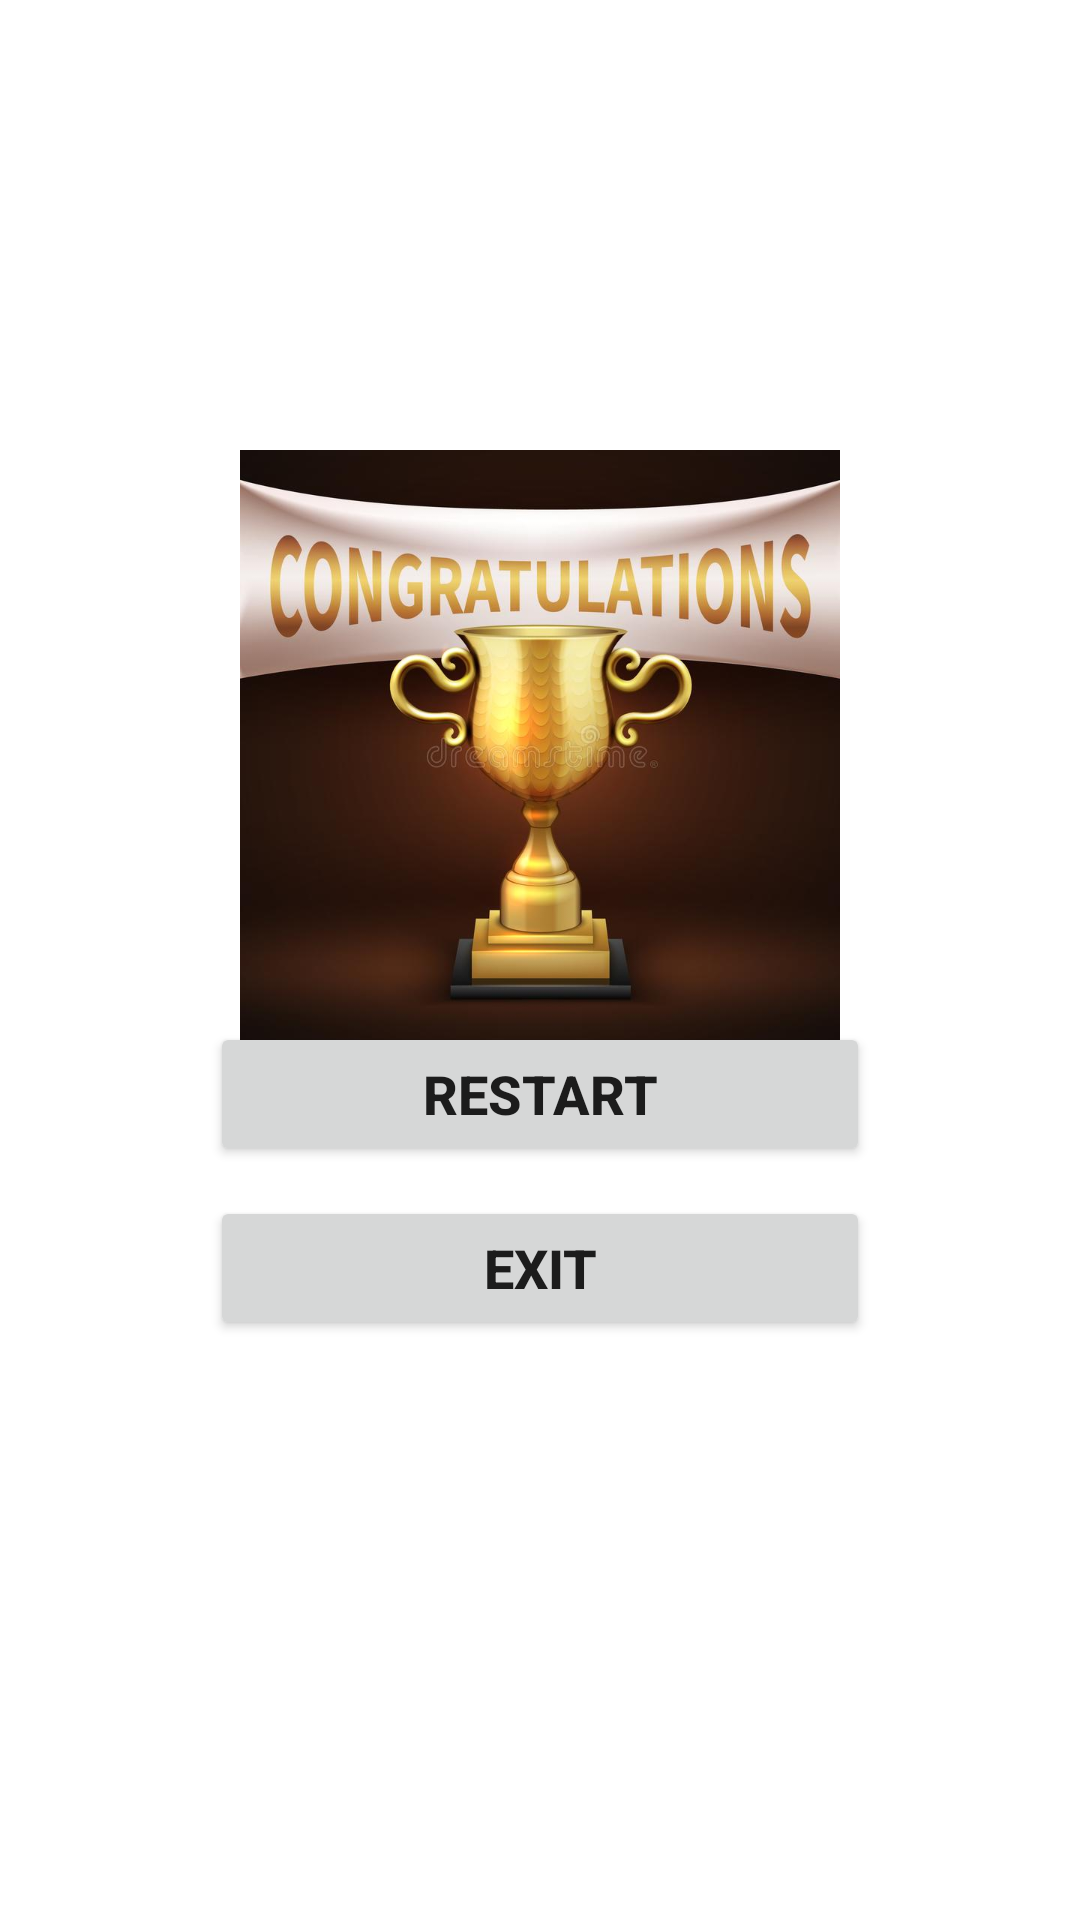

The Android layout XML behind this screen, and the referenced resources:
<!-- AndroidManifest.xml: application theme Theme.Puzzle15 -->
<!-- res/layout/activity_game_over.xml -->
<?xml version="1.0" encoding="utf-8"?>
<RelativeLayout xmlns:android="http://schemas.android.com/apk/res/android"
    xmlns:app="http://schemas.android.com/apk/res-auto"
    xmlns:tools="http://schemas.android.com/tools"
    android:layout_width="match_parent"
    android:layout_height="match_parent"
    android:orientation="vertical"
    android:background="@drawable/wood"
    tools:context=".GameOverActivity">

    <ImageView
        android:id="@+id/cup"
        android:layout_width="200dp"
        android:layout_height="200dp"
        android:src="@drawable/newcup"
        android:layout_centerHorizontal="true"
        android:layout_marginTop="150dp"
        android:scaleType="centerCrop"/>
    <TextView
        android:id="@+id/textResult"
        android:textSize="16sp"
        android:layout_centerInParent="true"
        android:layout_marginTop="26dp"
        android:background="#7FA417"
        android:textColor="@color/white"
        android:textStyle="bold"
        android:layout_width="wrap_content"
        android:layout_height="wrap_content"/>
    <Button
        android:id="@+id/btnRestart"
        android:layout_width="220dp"
        android:layout_height="wrap_content"
        android:text="RESTART"
        android:textSize="18sp"
        android:layout_below="@id/textResult"
        android:layout_centerHorizontal="true"
        android:layout_marginTop="10dp"
        android:textStyle="bold"/>
    <Button
        android:id="@+id/btnExit"
        android:layout_width="220dp"
        android:layout_height="wrap_content"
        android:text="Exit"
        android:layout_centerHorizontal="true"
        android:textSize="18sp"
        android:layout_below="@id/btnRestart"
        android:layout_marginTop="10dp"
        android:textStyle="bold"/>





</RelativeLayout>
<!-- resources referenced by this layout -->
<resources>
  <color name="white">#FFFFFFFF</color>
  <!-- drawable newcup: jpg bitmap (drawable-v24, 43431 bytes) -->
  <style name="Theme.Puzzle15" parent="Theme.MaterialComponents.DayNight.DarkActionBar">
          
          <item name="colorPrimary">#7FA417</item>
          <item name="colorPrimaryVariant">@color/purple_500</item>
          <item name="colorOnPrimary">@color/white</item>
          
          <item name="colorSecondary">@color/teal_200</item>
          <item name="colorSecondaryVariant">@color/teal_700</item>
          <item name="colorOnSecondary">@color/black</item>
          
          <item name="android:statusBarColor" tools:targetApi="l">?attr/colorPrimary</item>
          
      </style>
  <color name="purple_500">#FF6200EE</color>
  <color name="teal_200">#FF03DAC5</color>
  <color name="teal_700">#FF018786</color>
  <color name="black">#FF000000</color>
</resources>
